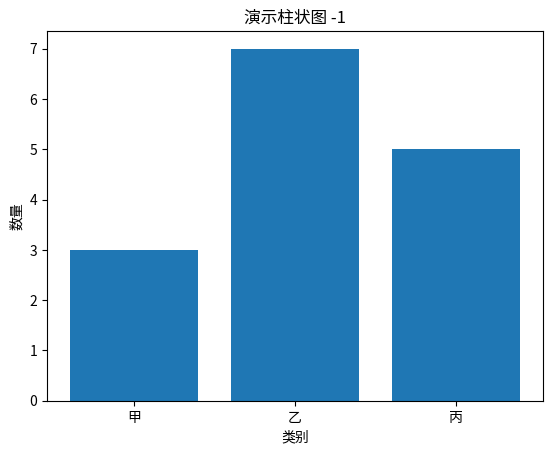

Source code (Python): (Note: this script raises an exception after producing the figure.)
import matplotlib
matplotlib.use('Agg')
import matplotlib.pyplot as plt
import matplotlib.font_manager as fm
import warnings

warnings.simplefilter('error', UserWarning)

_AVAILABLE = {f.name for f in fm.fontManager.ttflist}
picked = None
for _c in ['Noto Sans CJK JP', 'Noto Sans CJK SC', 'WenQuanYi Zen Hei',
           'Source Han Sans CN', 'PingFang SC', 'Microsoft YaHei', 'SimHei']:
    if _c in _AVAILABLE:
        plt.rcParams['font.sans-serif'] = [_c, 'DejaVu Sans']
        picked = _c
        break
plt.rcParams['axes.unicode_minus'] = False
print('picked font ->', picked)

fig, ax = plt.subplots()
ax.bar(['甲', '乙', '丙'], [3, 7, 5])
ax.set_title('演示柱状图 -1')
ax.set_xlabel('类别')
ax.set_ylabel('数量')
fig.savefig('/tmp/x.png')
print('OK: no missing-glyph warnings')
